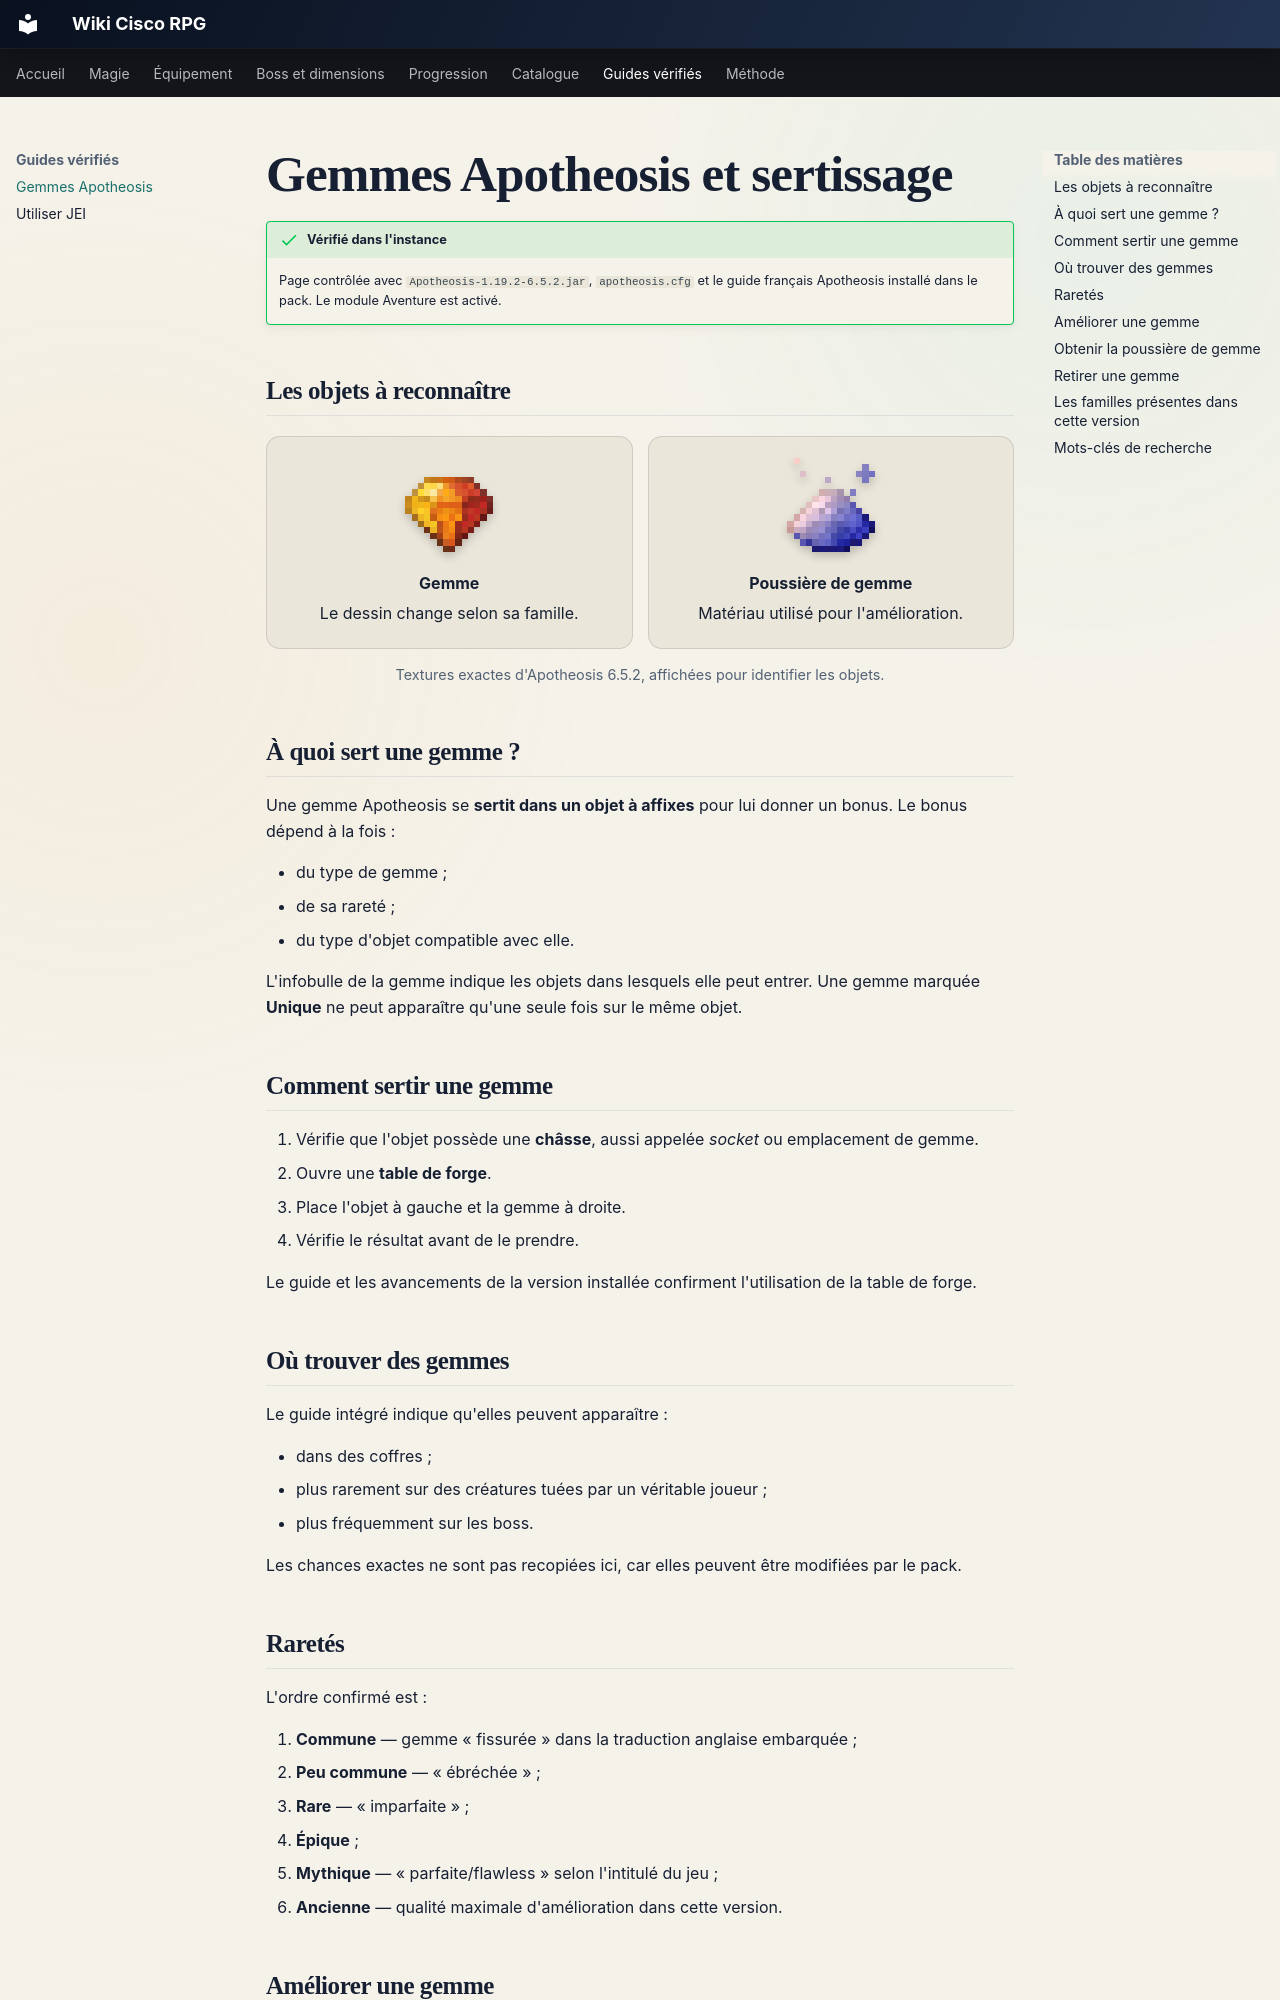

repository: Kloups-Dev/wiki-cisco-rpg · page: apotheosis/gemmes/index.html · generator: mkdocs

# Gemmes Apotheosis et sertissage

!!! success "Vérifié dans l'instance"
    Page contrôlée avec `Apotheosis-1.19.2-6.5.2.jar`, `apotheosis.cfg` et le guide français Apotheosis installé dans le pack. Le module Aventure est activé.

## Les objets à reconnaître

<div class="object-gallery object-gallery--two" markdown>

<div class="object-card" markdown>
![Gemme Apotheosis](../assets/images/items/apotheosis-gem.png){ .item-icon }

**Gemme**

Le dessin change selon sa famille.
</div>

<div class="object-card" markdown>
![Poussière de gemme Apotheosis](../assets/images/items/apotheosis-gem-dust.png){ .item-icon }

**Poussière de gemme**

Matériau utilisé pour l'amélioration.
</div>

</div>

<p class="image-credit">Textures exactes d'Apotheosis 6.5.2, affichées pour identifier les objets.</p>

## À quoi sert une gemme ?

Une gemme Apotheosis se **sertit dans un objet à affixes** pour lui donner un bonus. Le bonus dépend à la fois :

- du type de gemme ;
- de sa rareté ;
- du type d'objet compatible avec elle.

L'infobulle de la gemme indique les objets dans lesquels elle peut entrer. Une gemme marquée **Unique** ne peut apparaître qu'une seule fois sur le même objet.

## Comment sertir une gemme

1. Vérifie que l'objet possède une **châsse**, aussi appelée *socket* ou emplacement de gemme.
2. Ouvre une **table de forge**.
3. Place l'objet à gauche et la gemme à droite.
4. Vérifie le résultat avant de le prendre.

Le guide et les avancements de la version installée confirment l'utilisation de la table de forge.

## Où trouver des gemmes

Le guide intégré indique qu'elles peuvent apparaître :

- dans des coffres ;
- plus rarement sur des créatures tuées par un véritable joueur ;
- plus fréquemment sur les boss.

Les chances exactes ne sont pas recopiées ici, car elles peuvent être modifiées par le pack.

## Raretés

L'ordre confirmé est :

1. **Commune** — gemme « fissurée » dans la traduction anglaise embarquée ;
2. **Peu commune** — « ébréchée » ;
3. **Rare** — « imparfaite » ;
4. **Épique** ;
5. **Mythique** — « parfaite/flawless » selon l'intitulé du jeu ;
6. **Ancienne** — qualité maximale d'amélioration dans cette version.
